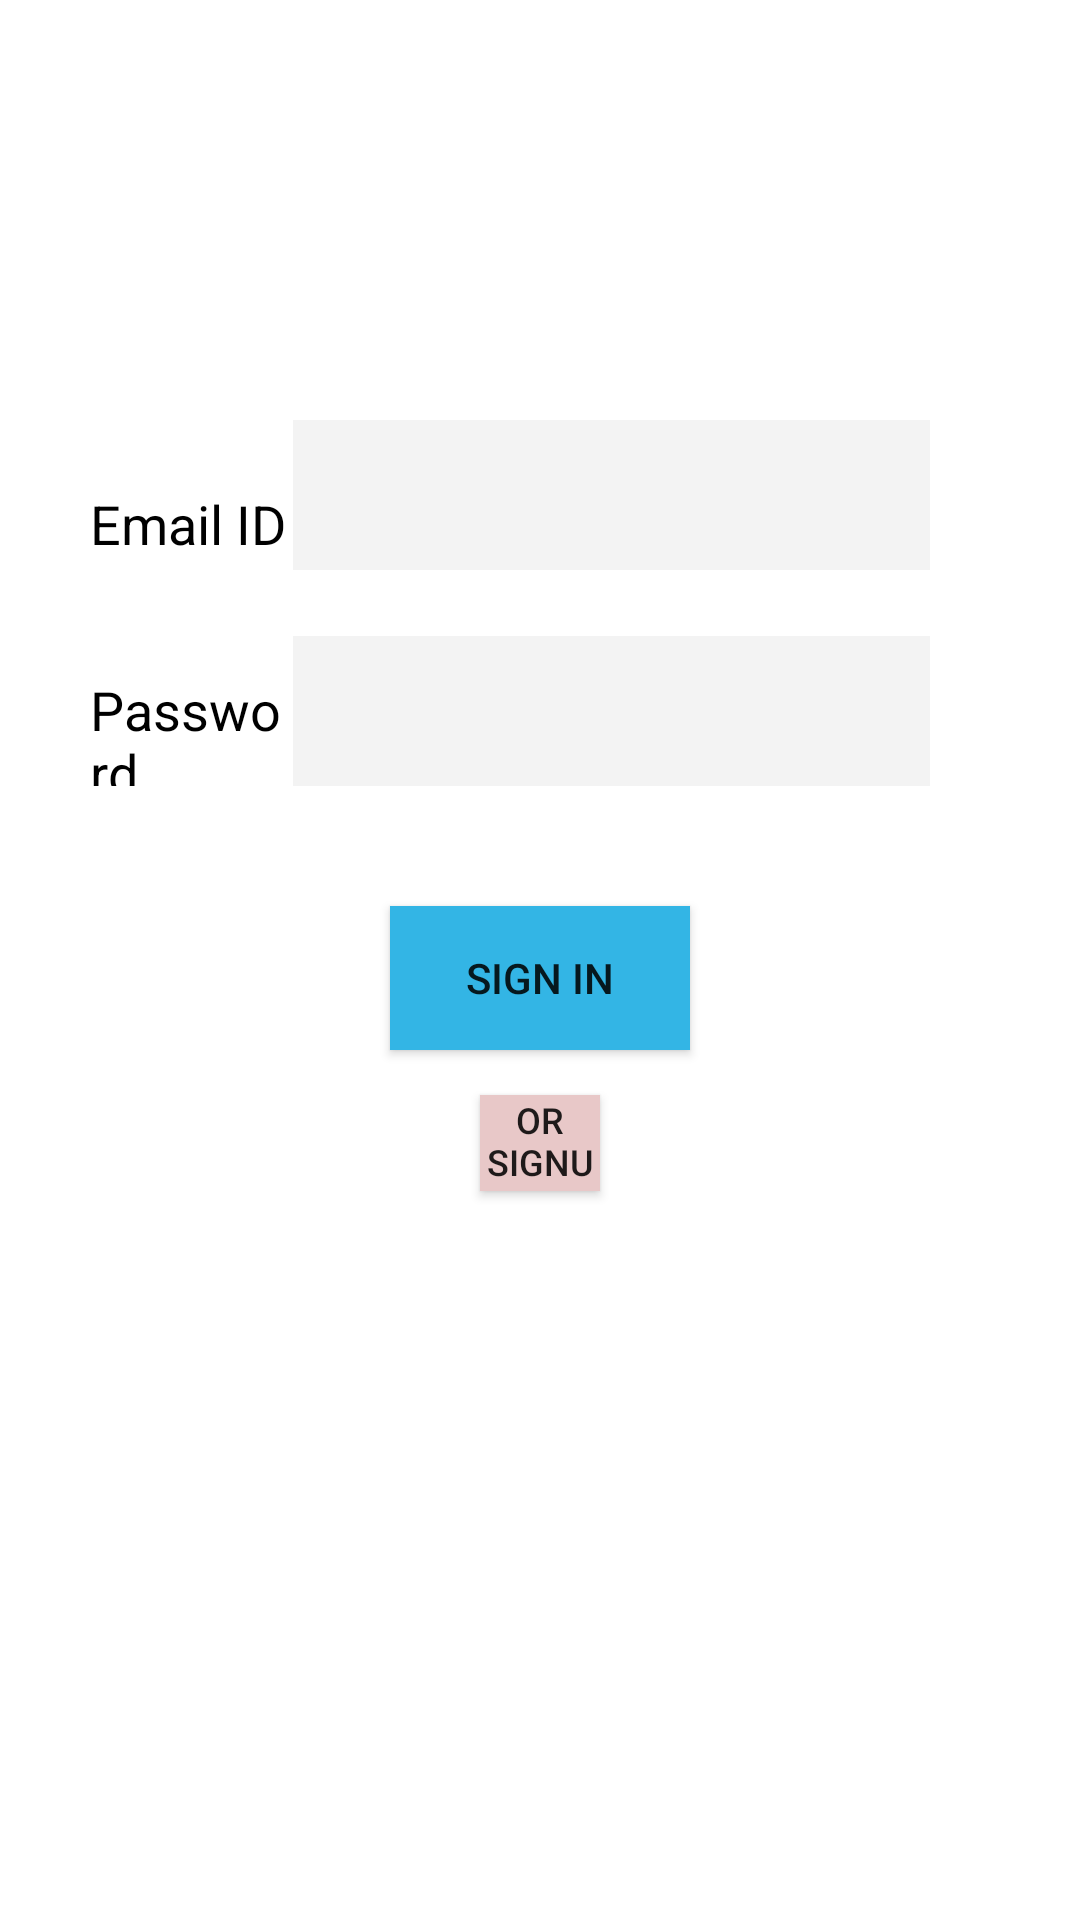

Layout XML and referenced resources for this Android screen:
<!-- AndroidManifest.xml: application theme AppTheme -->
<!-- res/layout/activity_login.xml -->
<?xml version="1.0" encoding="utf-8"?>
<TableLayout xmlns:android="http://schemas.android.com/apk/res/android"
    xmlns:app="http://schemas.android.com/apk/res-auto"
    xmlns:tools="http://schemas.android.com/tools"
    android:layout_width="match_parent"
    android:layout_height="match_parent"
    android:background="@drawable/background2"
    tools:context=".Login">

    <ImageView
        android:id="@+id/imageView2"
        android:layout_width="wrap_content"
        android:layout_height="wrap_content"
        android:layout_marginTop="140dp"
        android:layout_marginLeft="50dp"
        android:layout_marginRight="50dp"
        app:srcCompat="@drawable/logo" />

    <TableRow
        android:layout_width="match_parent"
        android:layout_height="226dp"
        >

        <TextView
            android:layout_width="155dp"
            android:layout_height="52dp"
            android:layout_marginLeft="30dp"
            android:layout_marginTop="10dp"
            android:layout_weight="1"
            android:text="Email ID"
            android:textColor="@android:color/black"
            android:textSize="18dp" />

        <EditText
            android:id="@+id/editTextTextEmailAddress4"
            android:layout_width="300dp"
            android:layout_height="50dp"
            android:layout_marginRight="50dp"
            android:layout_weight="1"

            android:background="#F3F3F3"
            android:gravity="center"
            android:inputType="textEmailAddress"
            android:textSize="17dp" />


    </TableRow>

    <TableRow

        android:layout_height="wrap_content"
        android:layout_width="match_parent">

        <TextView
            android:layout_width="wrap_content"
            android:layout_height="49dp"
            android:layout_marginLeft="30dp"
            android:layout_marginTop="10dp"
            android:layout_weight="1"
            android:text="Password"
            android:textColor="@android:color/black"
            android:textSize="18dp" />

        <EditText
            android:id="@+id/editTextNumberPassword1"
            android:layout_width="300dp"
            android:layout_height="50dp"
            android:layout_marginTop="10dp"
            android:layout_marginRight="50dp"
            android:layout_weight="1"
            android:background="#F3F3F3"
            android:gravity="center"
            android:inputType="none|textPassword"
            android:textSize="17dp" />


    </TableRow>

    <Button
        android:id="@+id/login"
        android:layout_width="wrap_content"
        android:layout_height="wrap_content"
        android:layout_marginLeft="130dp"
        android:layout_marginTop="40dp"
        android:layout_marginRight="130dp"
        android:background="@android:color/holo_blue_light"
        android:text="Sign in" />
    <Button
        android:id="@+id/button4"
        android:layout_width="wrap_content"
        android:layout_height="32dp"
        android:layout_marginLeft="160dp"
        android:layout_marginRight="160dp"
        android:layout_marginTop="15dp"
        android:textSize="12dp"
        android:background="#E8C8C8"
        android:text="or Signup" />



</TableLayout>
<!-- resources referenced by this layout -->
<resources>
  <style name="AppTheme" parent="Theme.AppCompat.Light.NoActionBar">
          
          <item name="android:colorBackground">#FFFFFF</item>
          <item name="colorPrimary">@color/colorPrimary</item>
          <item name="colorPrimaryDark">@color/colorPrimaryDark</item>
          <item name="colorAccent">@color/colorAccent</item>
      </style>
  <!-- not gathered from this repository: default colours our renderer supplied (Android Studio template values) -->
  <color name="colorPrimary">#FF6200EE</color>
  <color name="colorPrimaryDark">#FF3700B3</color>
  <color name="colorAccent">#FF03DAC5</color>
</resources>
